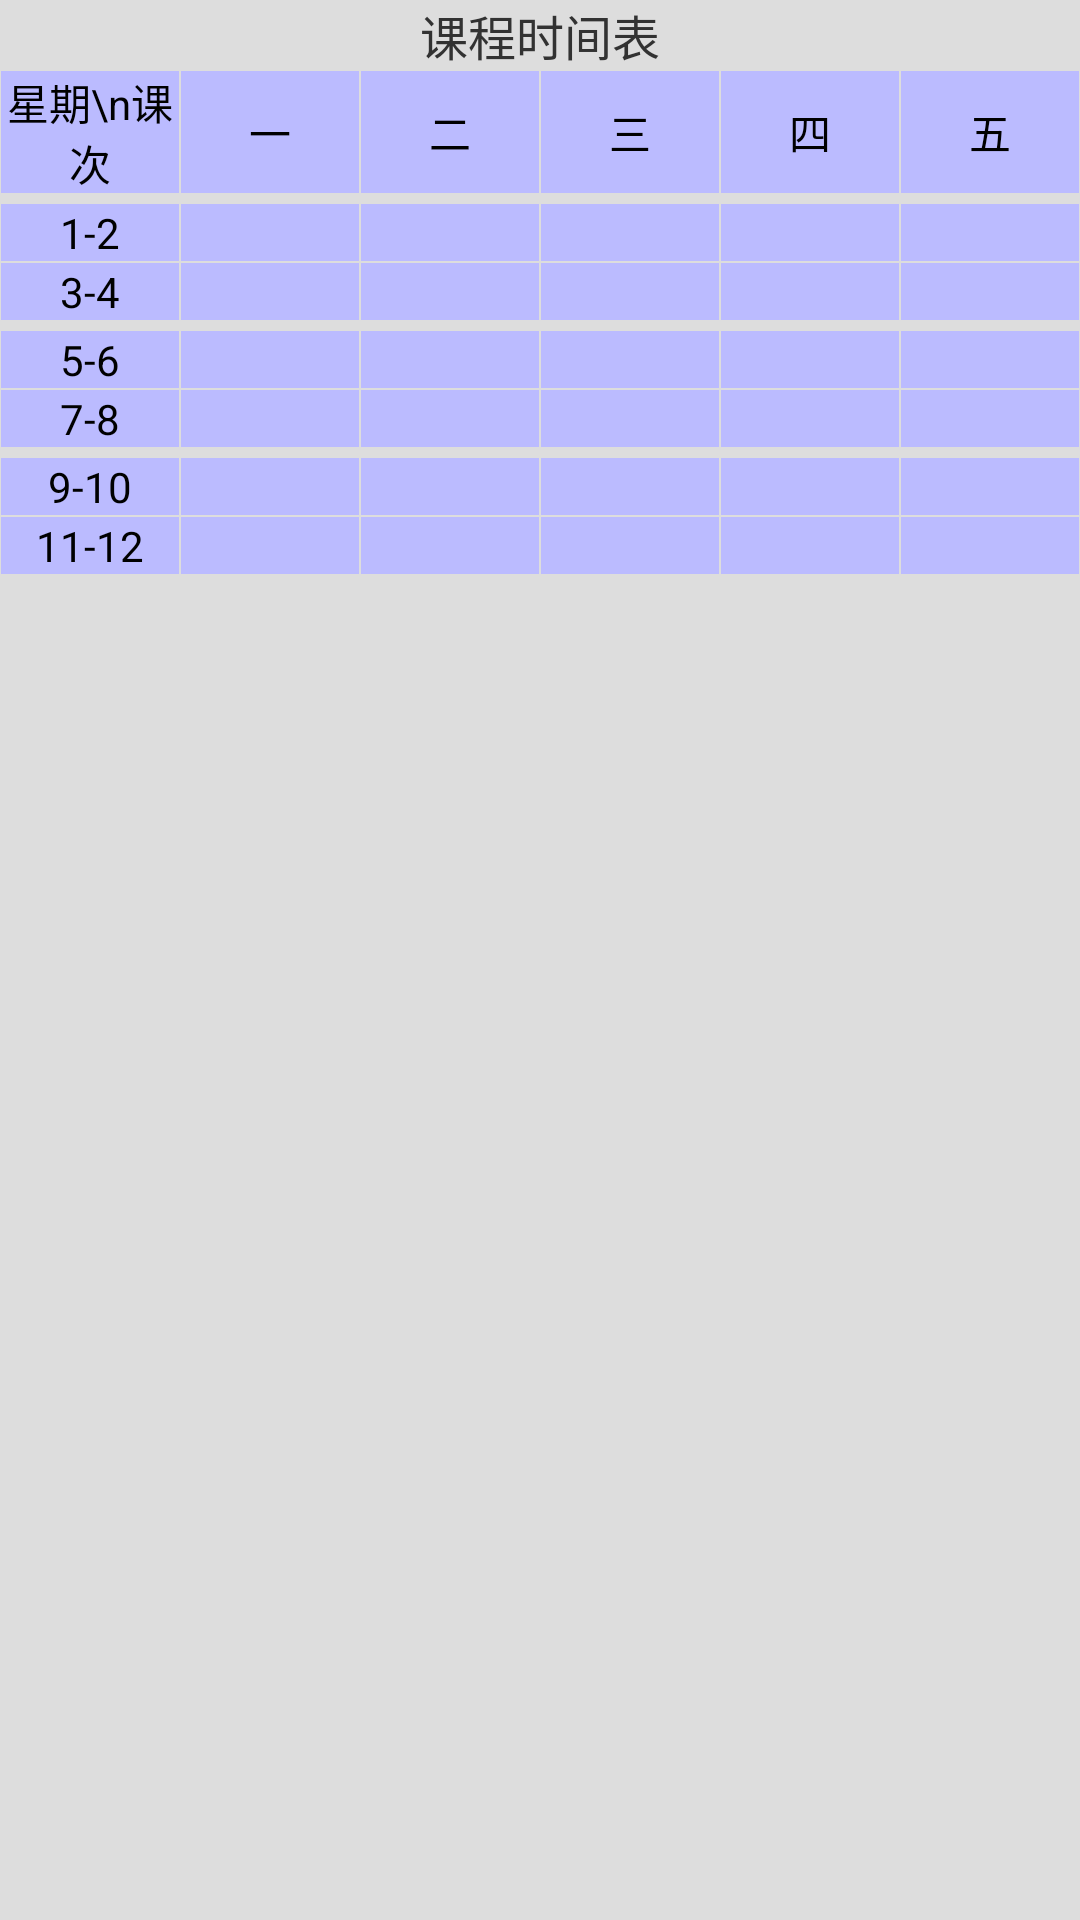

Write the Android layout XML for this screen, with the resource values it uses.
<!-- AndroidManifest.xml: application theme AppTheme -->
<!-- res/layout/syllabus_tab_1.xml -->
<?xml version="1.0" encoding="utf-8"?>
<LinearLayout xmlns:android="http://schemas.android.com/apk/res/android"
    android:layout_width="match_parent"
    android:layout_height="match_parent"
    android:background="@color/lightwhite" >

    <ScrollView
        android:id="@+id/scrollPicker"
        android:layout_width="fill_parent"
        android:layout_height="wrap_content" >

        <TableLayout
            android:id="@+id/timetable"
            android:layout_width="fill_parent"
            android:layout_height="wrap_content" >

            <TextView
                android:layout_width="fill_parent"
                android:layout_height="wrap_content"
                android:gravity="center"
                android:text="课程时间表"
                android:textSize="16dp" />
            

            <TableRow
                android:layout_height="wrap_content"
                android:layout_marginBottom="3dp"
                android:gravity="center" >

                <Button
                    android:id="@+id/week_class"
                    style="@style/second_button_style"
                    android:layout_height="match_parent"
                    android:text="星期\n课次" />

                <Button
                    android:id="@+id/monday"
                    style="@style/second_button_style"
                    android:layout_height="match_parent"
                    android:text="一" />

                <Button
                    android:id="@+id/tuesday"
                    style="@style/second_button_style"
                    android:layout_height="match_parent"
                    android:text="二" />

                <Button
                    android:id="@+id/wednesday"
                    style="@style/second_button_style"
                    android:layout_height="match_parent"
                    android:text="三" />

                <Button
                    android:id="@+id/thursday"
                    style="@style/second_button_style"
                    android:layout_height="match_parent"
                    android:text="四" />

                <Button
                    android:id="@+id/friday"
                    style="@style/second_button_style"
                    android:layout_height="match_parent"
                    android:text="五" />
            </TableRow>

            

            <TableRow android:gravity="center" >

                <Button
                    android:id="@+id/week1"
                    style="@style/second_button_style"
                    android:text="1-2" />

                <Button
                    android:id="@+id/monday1"
                    style="@style/second_button_style"
                    android:text="" />

                <Button
                    android:id="@+id/tuesday1"
                    style="@style/second_button_style"
                    android:text="" />

                <Button
                    android:id="@+id/wednesday1"
                    style="@style/second_button_style"
                    android:text="" />

                <Button
                    android:id="@+id/thursday1"
                    style="@style/second_button_style"
                    android:text="" />

                <Button
                    android:id="@+id/friday1"
                    style="@style/second_button_style"
                    android:text="" />
            </TableRow>

            

            <TableRow
                android:layout_marginBottom="3dp"
                android:gravity="center" >

                <Button
                    android:id="@+id/week2"
                    style="@style/second_button_style"
                    android:text="3-4" />

                <Button
                    android:id="@+id/monday2"
                    style="@style/second_button_style"
                    android:text="" />

                <Button
                    android:id="@+id/tuesday2"
                    style="@style/second_button_style"
                    android:text="" />

                <Button
                    android:id="@+id/wednesday2"
                    style="@style/second_button_style"
                    android:text="" />

                <Button
                    android:id="@+id/thursday2"
                    style="@style/second_button_style"
                    android:text="" />

                <Button
                    android:id="@+id/friday2"
                    style="@style/second_button_style"
                    android:text="" />
            </TableRow>

            

            <TableRow android:gravity="center" >

                <Button
                    android:id="@+id/week3"
                    style="@style/second_button_style"
                    android:text="5-6" />

                <Button
                    android:id="@+id/monday3"
                    style="@style/second_button_style"
                    android:text="" />

                <Button
                    android:id="@+id/tuesday3"
                    style="@style/second_button_style"
                    android:text="" />

                <Button
                    android:id="@+id/wednesday3"
                    style="@style/second_button_style"
                    android:text="" />

                <Button
                    android:id="@+id/thursday3"
                    style="@style/second_button_style"
                    android:text="" />

                <Button
                    android:id="@+id/friday3"
                    style="@style/second_button_style"
                    android:text="" />
            </TableRow>

            

            <TableRow
                android:layout_marginBottom="3dp"
                android:gravity="center" >

                <Button
                    android:id="@+id/week4"
                    style="@style/second_button_style"
                    android:text="7-8" />

                <Button
                    android:id="@+id/monday4"
                    style="@style/second_button_style"
                    android:text="" />

                <Button
                    android:id="@+id/tuesday4"
                    style="@style/second_button_style"
                    android:text="" />

                <Button
                    android:id="@+id/wednesday4"
                    style="@style/second_button_style"
                    android:text="" />

                <Button
                    android:id="@+id/thursday4"
                    style="@style/second_button_style"
                    android:text="" />

                <Button
                    android:id="@+id/friday4"
                    style="@style/second_button_style"
                    android:text="" />
            </TableRow>

            

            <TableRow android:gravity="center" >

                <Button
                    android:id="@+id/week5"
                    style="@style/second_button_style"
                    android:text="9-10" />

                <Button
                    android:id="@+id/monday5"
                    style="@style/second_button_style"
                    android:text="" />

                <Button
                    android:id="@+id/tuesday5"
                    style="@style/second_button_style"
                    android:text="" />

                <Button
                    android:id="@+id/wednesday5"
                    style="@style/second_button_style"
                    android:text="" />

                <Button
                    android:id="@+id/thursday5"
                    style="@style/second_button_style"
                    android:text="" />

                <Button
                    android:id="@+id/friday5"
                    style="@style/second_button_style"
                    android:text="" />
            </TableRow>

            

            <TableRow android:gravity="center" >

                <Button
                    android:id="@+id/week6"
                    style="@style/second_button_style"
                    android:text="11-12" />

                <Button
                    android:id="@+id/monday6"
                    style="@style/second_button_style"
                    android:text="" />

                <Button
                    android:id="@+id/tuesday6"
                    style="@style/second_button_style"
                    android:text="" />

                <Button
                    android:id="@+id/wednesday6"
                    style="@style/second_button_style"
                    android:text="" />

                <Button
                    android:id="@+id/thursday6"
                    style="@style/second_button_style"
                    android:text="" />

                <Button
                    android:id="@+id/friday6"
                    style="@style/second_button_style"
                    android:text="" />
            </TableRow>
        </TableLayout>
    </ScrollView>

</LinearLayout>
<!-- resources referenced by this layout -->
<resources>
  <color name="lightwhite">#ddd</color>
  <style name="second_button_style">
      	<item name="android:layout_margin">0.2dp</item>
          <item name="android:gravity">center</item>
          <item name="android:layout_width">0dp</item>    
          <item name="android:layout_height">wrap_content</item>
          <item name="android:layout_weight">1</item>
          <item name="android:textColor">#000000</item>
          <item name="android:background">#bbbbff</item>
          
      </style>
  <style name="AppTheme" parent="AppBaseTheme">
          
      </style>
  <style name="AppBaseTheme" parent="android:Theme.Light">
          
      </style>
</resources>
